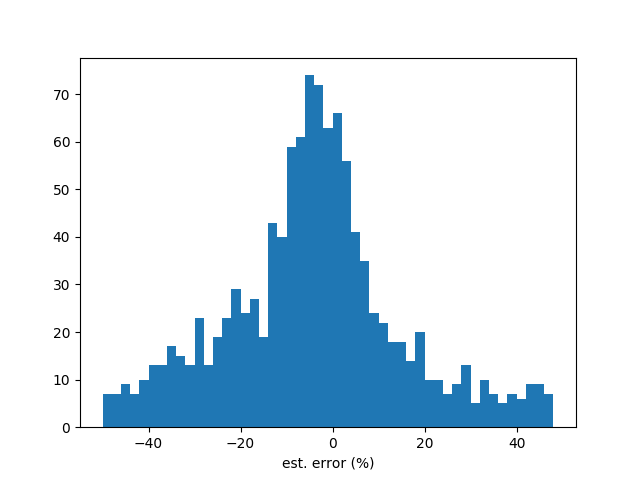

The file beside this chart, header and first rows:
stock, y_true, y_pred, error(%)
1101, 1.722, 1.674, -2.815
1102, 1.174, 0.8065, -31.3
1103, 0.03227, 0.475, 1372
1104, 2.682, 2.58, -3.821
1108, 0.7784, 0.8136, 4.533
1109, 0.4249, 0.3479, -18.13
1110, 0.1888, 0.2356, 24.78
1201, -1.535, -2.257, 47.01
1203, 1.762, 1.039, -41.06
1210, 2.795, 2.215, -20.75
1213, 0.265, 0.03271, -87.66
1215, 4.709, 4.115, -12.61
1216, 2.557, 2.559, 0.09486
1217, 0.2083, -0.2548, -222.4
1218, 0.3425, 0.8926, 160.6
1219, 0.4893, 0.5656, 15.59
1220, 0.9317, 0.885, -5.005
1225, 1.76, 3.336, 89.48
1227, 2.963, 2.932, -1.048
1229, 2.365, 1.887, -20.19
1231, 3.072, 2.856, -7.038
1232, 5.575, 5.414, -2.881
1233, 1.865, 2.154, 15.47
1234, 2.752, 2.629, -4.459
1235, 3.69, 8.106, 119.7
1236, 0.6925, 0.1809, -73.87
1301, 6.188, 5.375, -13.14
1303, 6.158, 3.507, -43.05
1304, 1.041, 1.099, 5.534
1305, 3.021, 2.394, -20.75
1307, 3.127, 2.993, -4.281
1308, 1.324, 1.232, -6.932
1309, 0.3692, -0.01245, -103.4
1310, 2.673, 2.16, -19.19
1312, 2.648, 1.934, -26.99
1313, 0.9298, 0.1032, -88.9
1314, -0.806, -0.7159, -11.19
1315, 1.535, 1.163, -24.27
1316, -1.07, -0.8674, -18.97
1319, 4.083, 4.057, -0.6414
1321, -0.06602, 0.051, -177.3
1323, 3.089, 3.216, 4.108
1324, 0.8655, 0.8773, 1.358
1325, 1.313, 0.9929, -24.38
1326, 7.479, 7.037, -5.903
1402, 1.178, 0.9018, -23.47
1409, 0.4622, 0.3289, -28.83
1410, 1.625, 1.505, -7.404
1413, -0.4769, -0.1091, -77.12
1414, -0.01364, 0.03458, -353.6
1416, 5.512, 4.382, -20.5
1417, -0.4501, -0.3915, -13.02
1418, -1.372, -1.452, 5.833
1419, 0.5233, 0.4118, -21.31
1423, 0.0289, -0.03728, -229
1432, -0.8285, -0.8499, 2.589
1434, 2.066, 2.235, 8.144
1435, -0.04292, -0.079, 84.07
1436, 0.5665, -0.501, -188.4
1437, 2.175, 1.91, -12.18
... 1,482 more rows
